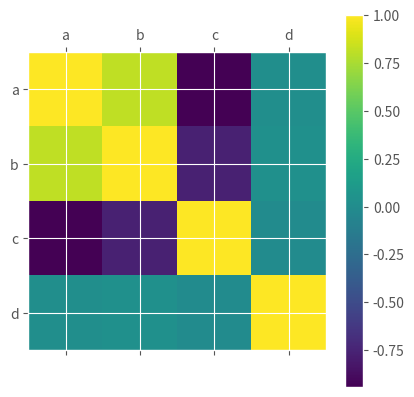

Recreate this plot in Python.
import numpy as np
import pandas as pd
import matplotlib
import matplotlib.pyplot as plt
matplotlib.style.use('ggplot')

df = pd.DataFrame({'a': np.random.randint(0, 50, 1000)})
df['b'] = df['a'] + np.random.normal(0, 10, 1000) # positively correlated with 'a'
df['c'] = 100 - df['a'] + np.random.normal(0, 5, 1000) # negatively correlated with 'a'
df['d'] = np.random.randint(0, 50, 1000) # not correlated with 'a'
df.corr()

plt.matshow(df.corr())
plt.xticks(range(len(df.columns)), df.columns)
plt.yticks(range(len(df.columns)), df.columns)
plt.colorbar()
plt.show()
